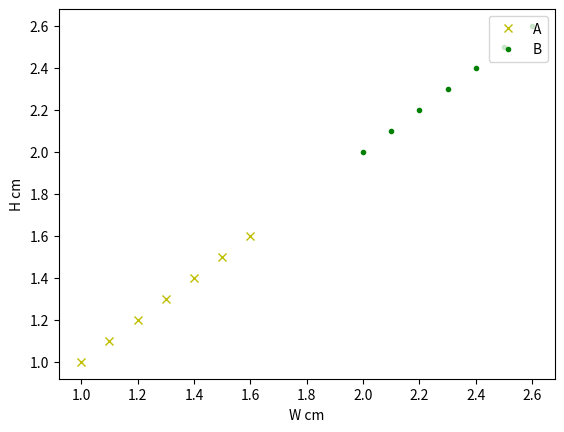

Source code (Python):
#!/usr/bin/python
# -*- coding: utf-8 -*-
import matplotlib.pyplot as plt
import numpy as np

X= np.array([[1,1],[1.1,1.1],[1.2,1.2],[1.3,1.3],[1.4,1.4],[1.5,1.5],[1.6,1.6],
   [2,2], [2.1,2.1], [2.2,2.2], [2.3,2.3], [2.4,2.4], [2.5,2.5], [2.6,2.6]])
y=[1,1,1,1,1,1,1,
   0,0,0,0,0,0,0]



plt.plot(X[:7,0], X[:7,1], 'yx' )
plt.plot(X[7:,0], X[7:,1], 'g.' )


plt.ylabel('H cm')
plt.xlabel('W cm')
plt.legend(('A','B'),
           loc='upper right')
plt.show()